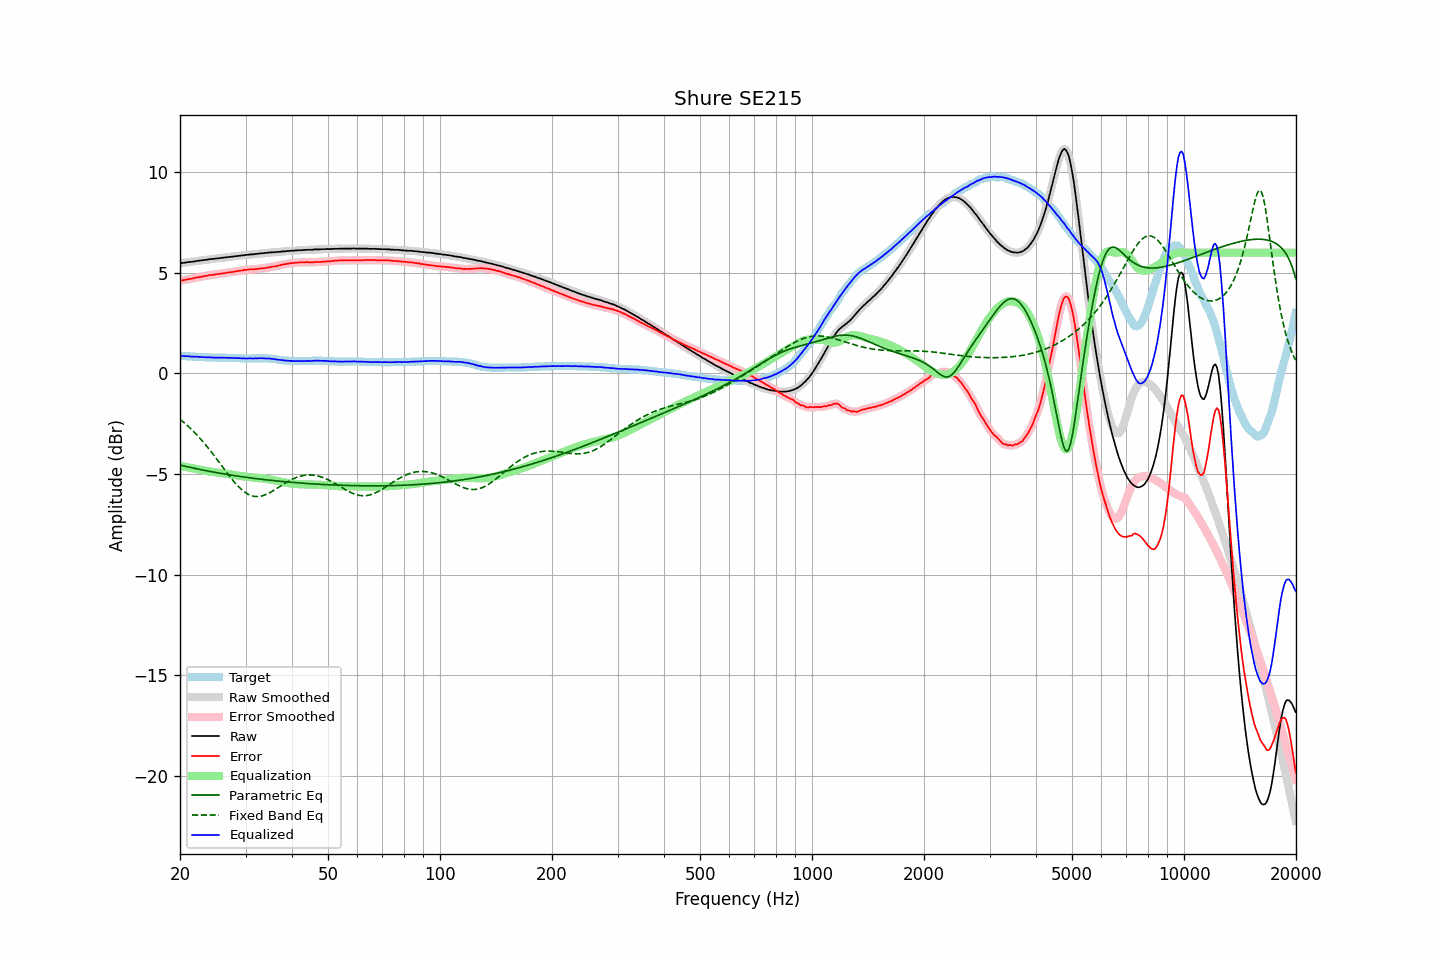

The data file committed next to this chart (first rows):
frequency, raw, error, smoothed, error_smoothed, equalization, parametric_eq, fixed_band_eq, equalized_raw, equalized_smoothed, target
20.00, 5.47, 4.60, 5.47, 4.60, -4.60, -4.56, -2.28, 0.87, 0.87, 0.87
20.20, 5.48, 4.61, 5.48, 4.62, -4.62, -4.58, -2.35, 0.87, 0.87, 0.87
20.40, 5.49, 4.63, 5.49, 4.63, -4.63, -4.60, -2.41, 0.86, 0.86, 0.86
20.61, 5.50, 4.64, 5.50, 4.65, -4.65, -4.61, -2.48, 0.86, 0.86, 0.86
20.81, 5.51, 4.66, 5.52, 4.66, -4.66, -4.63, -2.55, 0.85, 0.85, 0.85
21.02, 5.53, 4.68, 5.53, 4.68, -4.68, -4.65, -2.62, 0.86, 0.85, 0.85
21.23, 5.53, 4.69, 5.54, 4.69, -4.69, -4.67, -2.70, 0.84, 0.84, 0.84
21.44, 5.54, 4.70, 5.54, 4.71, -4.71, -4.69, -2.77, 0.83, 0.84, 0.84
21.66, 5.55, 4.72, 5.55, 4.72, -4.72, -4.70, -2.85, 0.83, 0.83, 0.83
21.87, 5.56, 4.73, 5.57, 4.74, -4.74, -4.72, -2.93, 0.82, 0.83, 0.83
22.09, 5.58, 4.76, 5.58, 4.76, -4.75, -4.74, -3.02, 0.83, 0.83, 0.82
22.31, 5.59, 4.77, 5.59, 4.77, -4.77, -4.75, -3.10, 0.82, 0.82, 0.82
22.54, 5.60, 4.78, 5.60, 4.79, -4.79, -4.77, -3.19, 0.82, 0.82, 0.82
22.76, 5.61, 4.80, 5.61, 4.80, -4.80, -4.79, -3.28, 0.81, 0.81, 0.81
22.99, 5.62, 4.81, 5.62, 4.82, -4.82, -4.80, -3.37, 0.81, 0.81, 0.81
23.22, 5.63, 4.83, 5.63, 4.83, -4.83, -4.82, -3.46, 0.80, 0.80, 0.80
23.45, 5.64, 4.84, 5.64, 4.84, -4.85, -4.84, -3.56, 0.80, 0.80, 0.80
23.69, 5.65, 4.85, 5.66, 4.86, -4.86, -4.85, -3.66, 0.79, 0.80, 0.80
23.92, 5.67, 4.88, 5.67, 4.88, -4.87, -4.87, -3.76, 0.80, 0.80, 0.79
24.16, 5.68, 4.89, 5.68, 4.89, -4.89, -4.88, -3.86, 0.80, 0.79, 0.79
24.40, 5.68, 4.89, 5.69, 4.90, -4.90, -4.90, -3.96, 0.79, 0.79, 0.79
24.65, 5.69, 4.90, 5.69, 4.91, -4.91, -4.91, -4.06, 0.78, 0.78, 0.79
24.89, 5.70, 4.92, 5.70, 4.92, -4.92, -4.93, -4.17, 0.78, 0.78, 0.78
25.14, 5.71, 4.93, 5.71, 4.93, -4.93, -4.94, -4.28, 0.78, 0.78, 0.78
25.39, 5.72, 4.94, 5.72, 4.94, -4.94, -4.95, -4.38, 0.78, 0.78, 0.78
25.65, 5.73, 4.95, 5.73, 4.95, -4.95, -4.97, -4.49, 0.78, 0.78, 0.78
25.91, 5.74, 4.96, 5.74, 4.96, -4.96, -4.98, -4.60, 0.78, 0.78, 0.78
26.16, 5.75, 4.97, 5.75, 4.97, -4.98, -5.00, -4.71, 0.78, 0.78, 0.78
26.43, 5.76, 4.98, 5.76, 4.99, -4.99, -5.01, -4.81, 0.78, 0.78, 0.78
26.69, 5.77, 5.00, 5.77, 5.00, -5.00, -5.02, -4.92, 0.77, 0.77, 0.77
26.96, 5.78, 5.01, 5.78, 5.01, -5.01, -5.04, -5.03, 0.77, 0.77, 0.77
27.23, 5.79, 5.02, 5.79, 5.02, -5.02, -5.05, -5.13, 0.77, 0.77, 0.77
27.50, 5.80, 5.03, 5.80, 5.03, -5.03, -5.06, -5.23, 0.77, 0.77, 0.77
27.77, 5.81, 5.04, 5.81, 5.05, -5.05, -5.07, -5.33, 0.77, 0.77, 0.77
28.05, 5.82, 5.06, 5.82, 5.06, -5.06, -5.09, -5.42, 0.76, 0.76, 0.76
28.33, 5.83, 5.07, 5.83, 5.07, -5.07, -5.10, -5.51, 0.76, 0.76, 0.76
28.62, 5.84, 5.08, 5.84, 5.09, -5.09, -5.11, -5.60, 0.76, 0.76, 0.76
28.90, 5.85, 5.10, 5.85, 5.10, -5.10, -5.12, -5.68, 0.75, 0.75, 0.75
29.19, 5.86, 5.11, 5.86, 5.11, -5.11, -5.13, -5.76, 0.75, 0.75, 0.75
29.48, 5.86, 5.11, 5.87, 5.12, -5.12, -5.14, -5.83, 0.74, 0.75, 0.75
29.78, 5.88, 5.14, 5.88, 5.13, -5.13, -5.16, -5.89, 0.75, 0.74, 0.74
30.08, 5.88, 5.14, 5.88, 5.14, -5.14, -5.17, -5.94, 0.74, 0.74, 0.74
30.38, 5.89, 5.15, 5.90, 5.16, -5.15, -5.18, -5.99, 0.74, 0.74, 0.74
30.68, 5.90, 5.16, 5.90, 5.16, -5.16, -5.19, -6.03, 0.74, 0.74, 0.74
30.99, 5.91, 5.17, 5.91, 5.17, -5.17, -5.20, -6.07, 0.75, 0.74, 0.74
31.30, 5.91, 5.17, 5.92, 5.17, -5.17, -5.21, -6.09, 0.74, 0.74, 0.74
31.61, 5.92, 5.17, 5.92, 5.18, -5.18, -5.22, -6.11, 0.74, 0.74, 0.75
31.93, 5.93, 5.18, 5.93, 5.18, -5.19, -5.23, -6.12, 0.75, 0.75, 0.75
32.24, 5.94, 5.19, 5.94, 5.19, -5.19, -5.24, -6.12, 0.75, 0.75, 0.75
32.57, 5.95, 5.20, 5.95, 5.20, -5.20, -5.25, -6.12, 0.75, 0.75, 0.75
32.89, 5.96, 5.21, 5.96, 5.21, -5.21, -5.26, -6.11, 0.75, 0.75, 0.75
33.22, 5.97, 5.22, 5.97, 5.22, -5.22, -5.27, -6.09, 0.75, 0.75, 0.75
33.55, 5.97, 5.22, 5.98, 5.23, -5.23, -5.28, -6.07, 0.74, 0.75, 0.75
33.89, 5.98, 5.23, 5.98, 5.24, -5.24, -5.29, -6.04, 0.74, 0.74, 0.75
34.23, 5.99, 5.25, 5.99, 5.25, -5.25, -5.30, -6.01, 0.74, 0.74, 0.74
34.57, 6.00, 5.26, 6.00, 5.26, -5.26, -5.31, -5.97, 0.74, 0.74, 0.74
34.92, 6.01, 5.28, 6.01, 5.28, -5.28, -5.31, -5.93, 0.74, 0.73, 0.73
35.27, 6.01, 5.29, 6.02, 5.29, -5.29, -5.32, -5.88, 0.72, 0.73, 0.72
35.62, 6.02, 5.31, 6.02, 5.31, -5.31, -5.33, -5.83, 0.72, 0.71, 0.71
35.97, 6.02, 5.31, 6.02, 5.32, -5.32, -5.34, -5.78, 0.70, 0.70, 0.71
... 635 more rows
